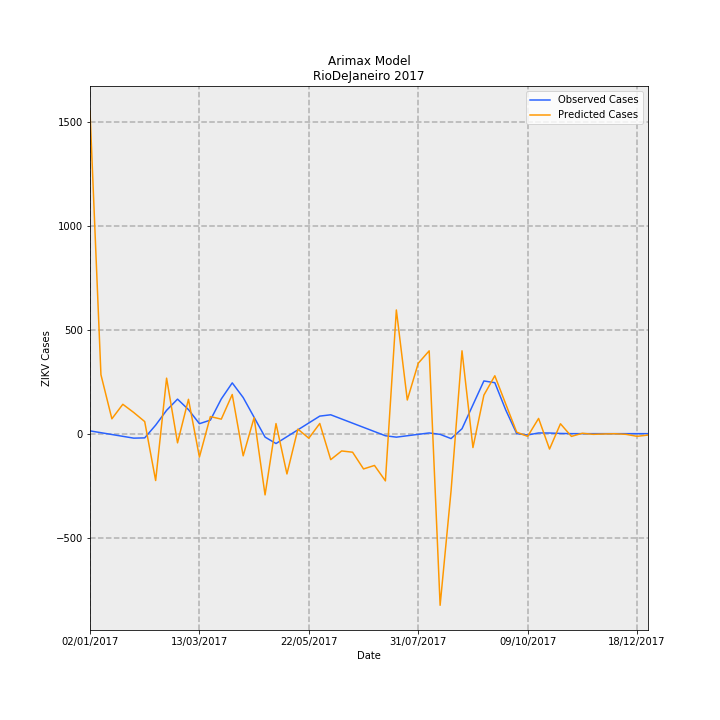

The table this chart was drawn from, first rows:
Date, predictions_incidence, observed_incidence, Predicted Cases, Observed Cases, error
02/01/2017, 9.281, 0.0799, 1552, 13.36, 1538
09/01/2017, 1.696, 0.02763, 283.5, 4.619, 278.9
16/01/2017, 0.4275, -0.02464, 71.47, -4.119, 75.59
23/01/2017, 0.845, -0.07691, 141.3, -12.86, 154.1
30/01/2017, 0.6082, -0.1292, 101.7, -21.6, 123.3
06/02/2017, 0.3475, -0.1216, 58.09, -20.33, 78.43
13/02/2017, -1.348, 0.2448, -225.4, 40.93, -266.4
20/02/2017, 1.597, 0.6711, 267, 112.2, 154.8
27/02/2017, -0.2645, 0.9934, -44.22, 166.1, -210.3
06/03/2017, 0.9887, 0.6921, 165.3, 115.7, 49.59
13/03/2017, -0.6732, 0.2868, -112.5, 47.96, -160.5
20/03/2017, 0.4914, 0.389, 82.16, 65.04, 17.11
27/03/2017, 0.4177, 0.9987, 69.83, 167, -97.14
03/04/2017, 1.127, 1.461, 188.4, 244.3, -55.85
10/04/2017, -0.6382, 1.039, -106.7, 173.8, -280.5
17/04/2017, 0.4611, 0.4703, 77.1, 78.64, -1.538
24/04/2017, -1.762, -0.09865, -294.5, -16.49, -278.1
01/05/2017, 0.2897, -0.2845, 48.44, -47.56, 96.01
08/05/2017, -1.159, -0.0872, -193.8, -14.58, -179.3
15/05/2017, 0.1305, 0.1101, 21.82, 18.41, 3.409
22/05/2017, -0.131, 0.3074, -21.91, 51.39, -73.3
29/05/2017, 0.293, 0.5047, 48.99, 84.38, -35.39
05/06/2017, -0.7476, 0.543, -125, 90.78, -215.8
12/06/2017, -0.4976, 0.4223, -83.19, 70.61, -153.8
19/06/2017, -0.5339, 0.3016, -89.26, 50.43, -139.7
26/06/2017, -1.015, 0.181, -169.7, 30.26, -200
03/07/2017, -0.9148, 0.0603, -152.9, 10.08, -163
10/07/2017, -1.359, -0.06038, -227.2, -10.09, -217.1
17/07/2017, 3.559, -0.1006, 595, -16.81, 611.8
24/07/2017, 0.9685, -0.0603, 161.9, -10.08, 172
31/07/2017, 2.025, -0.02002, 338.5, -3.348, 341.8
07/08/2017, 2.383, 0.02025, 398.4, 3.386, 395
14/08/2017, -4.938, -0.02025, -825.7, -3.386, -822.3
21/08/2017, -1.645, -0.1415, -275.1, -23.66, -251.4
28/08/2017, 2.384, 0.1415, 398.6, 23.66, 374.9
04/09/2017, -0.4002, 0.829, -66.91, 138.6, -205.5
11/09/2017, 1.108, 1.516, 185.2, 253.5, -68.29
18/09/2017, 1.666, 1.467, 278.5, 245.2, 33.26
25/09/2017, 0.8509, 0.6799, 142.3, 113.7, 28.59
02/10/2017, 0.04212, 0.0, 7.042, 0.0, 7.042
09/10/2017, -0.07847, -0.03833, -13.12, -6.408, -6.711
16/10/2017, 0.4381, 0.02018, 73.24, 3.374, 69.87
23/10/2017, -0.4434, 0.01814, -74.13, 3.033, -77.16
30/10/2017, 0.2846, 0.006014, 47.58, 1.005, 46.57
06/11/2017, -0.07865, -3.2397561187433e-05, -13.15, -0.005417, -13.14
13/11/2017, 0.01077, 0.0, 1.801, 0.0, 1.801
20/11/2017, -0.01978, 0.0, -3.307, 0.0, -3.307
27/11/2017, -0.008498, 0.0, -1.421, 0.0, -1.421
04/12/2017, -0.002182, 0.0, -0.3648, 0.0, -0.3648
11/12/2017, -0.02023, 0.0, -3.382, 0.0, -3.382
18/12/2017, -0.07665, 0.0, -12.81, 0.0, -12.81
25/12/2017, -0.04033, 0.0, -6.743, 0.0, -6.743
